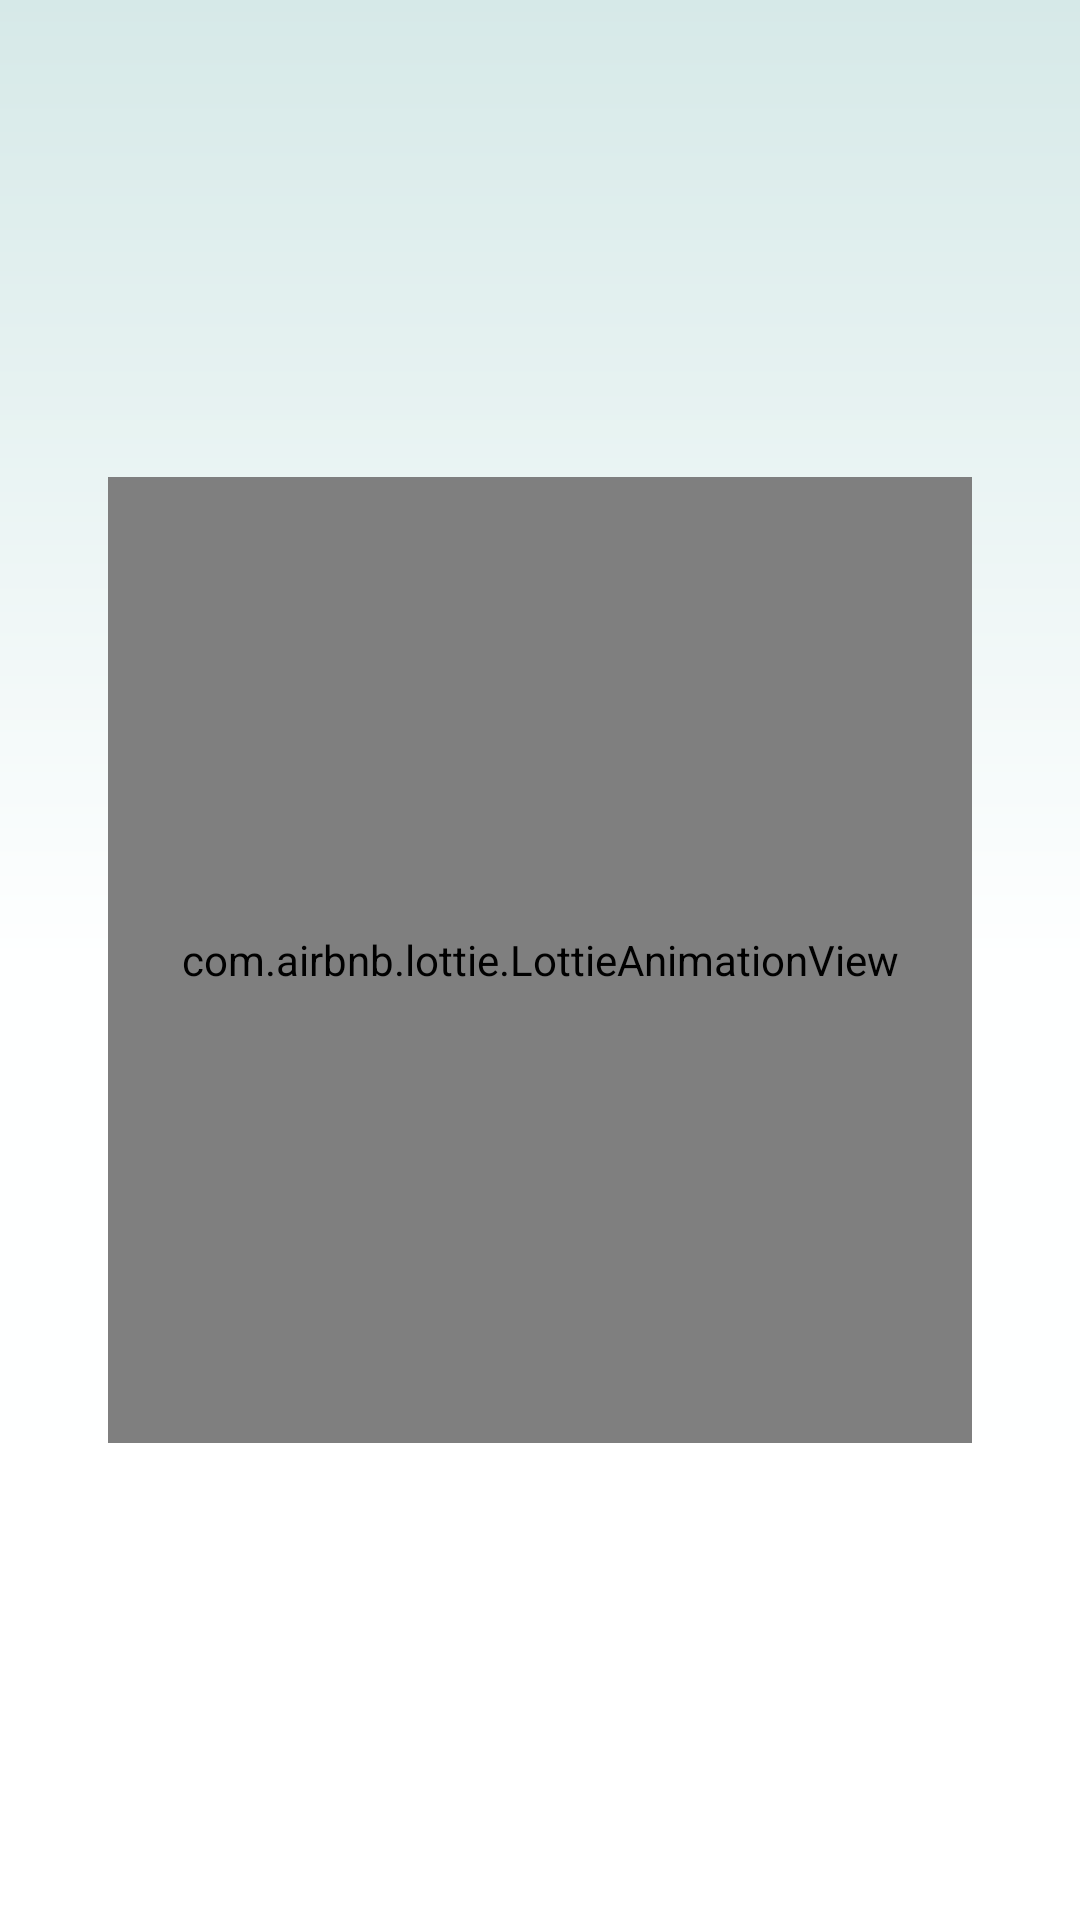

Reconstruct the res/layout file that produces this screen, plus the resources it refers to.
<!-- AndroidManifest.xml: application theme Theme.FileCommander -->
<!-- res/layout/activity_scanner.xml -->
<?xml version="1.0" encoding="utf-8"?>

<layout>

    <androidx.constraintlayout.widget.ConstraintLayout xmlns:android="http://schemas.android.com/apk/res/android"
        xmlns:app="http://schemas.android.com/apk/res-auto"
        xmlns:tools="http://schemas.android.com/tools"
        android:layout_width="match_parent"
        android:layout_height="match_parent"
        android:background="@drawable/bg_splash"
        tools:context="com.tqs.filecommander.ui.activity.ScannerActivity">

        <com.airbnb.lottie.LottieAnimationView
            android:id="@+id/scanner_anim"
            android:layout_width="288dp"
            android:layout_height="322dp"
            app:lottie_autoPlay="true"
            app:lottie_fileName="scanner.json"
            app:lottie_loop="true"
            app:lottie_imageAssetsFolder="images"
            app:layout_constraintBottom_toBottomOf="parent"
            app:layout_constraintLeft_toLeftOf="parent"
            app:layout_constraintRight_toRightOf="parent"
            app:layout_constraintTop_toTopOf="parent" />

        <TextView
            android:id="@+id/scanner_tips"
            android:layout_width="wrap_content"
            android:layout_height="wrap_content"
            android:layout_marginTop="3dp"
            android:textColor="#333333"
            android:textSize="16sp"
            app:layout_constraintLeft_toLeftOf="parent"
            app:layout_constraintRight_toRightOf="parent"
            app:layout_constraintTop_toBottomOf="@id/scanner_anim" />

    </androidx.constraintlayout.widget.ConstraintLayout>

</layout>
<!-- resources referenced by this layout -->
<resources>
  <!-- drawable bg_splash (drawable) -->
  <?xml version="1.0" encoding="utf-8"?>
  
  <shape xmlns:android="http://schemas.android.com/apk/res/android">
      <gradient
          android:startColor="#D6E9E8"
          android:centerColor="#FEFFFF"
          android:endColor="#FFFFFF"
          android:angle="-90"
          android:type="linear"
          />
  </shape>
  <style name="Theme.FileCommander" parent="Theme.MaterialComponents.DayNight.NoActionBar">
          
          <item name="colorPrimary">@color/purple_500</item>
          <item name="colorPrimaryVariant">@color/purple_700</item>
          <item name="colorOnPrimary">@color/white</item>
          
          <item name="colorSecondary">@color/teal_200</item>
          <item name="colorSecondaryVariant">@color/teal_700</item>
          <item name="colorOnSecondary">@color/black</item>
          
          <item name="android:statusBarColor">#00ffffff</item>
          
      </style>
  <color name="purple_500">#FF6200EE</color>
  <color name="purple_700">#FF3700B3</color>
  <color name="white">#FFFFFFFF</color>
  <color name="teal_200">#FF03DAC5</color>
  <color name="teal_700">#FF018786</color>
  <color name="black">#FF000000</color>
</resources>
